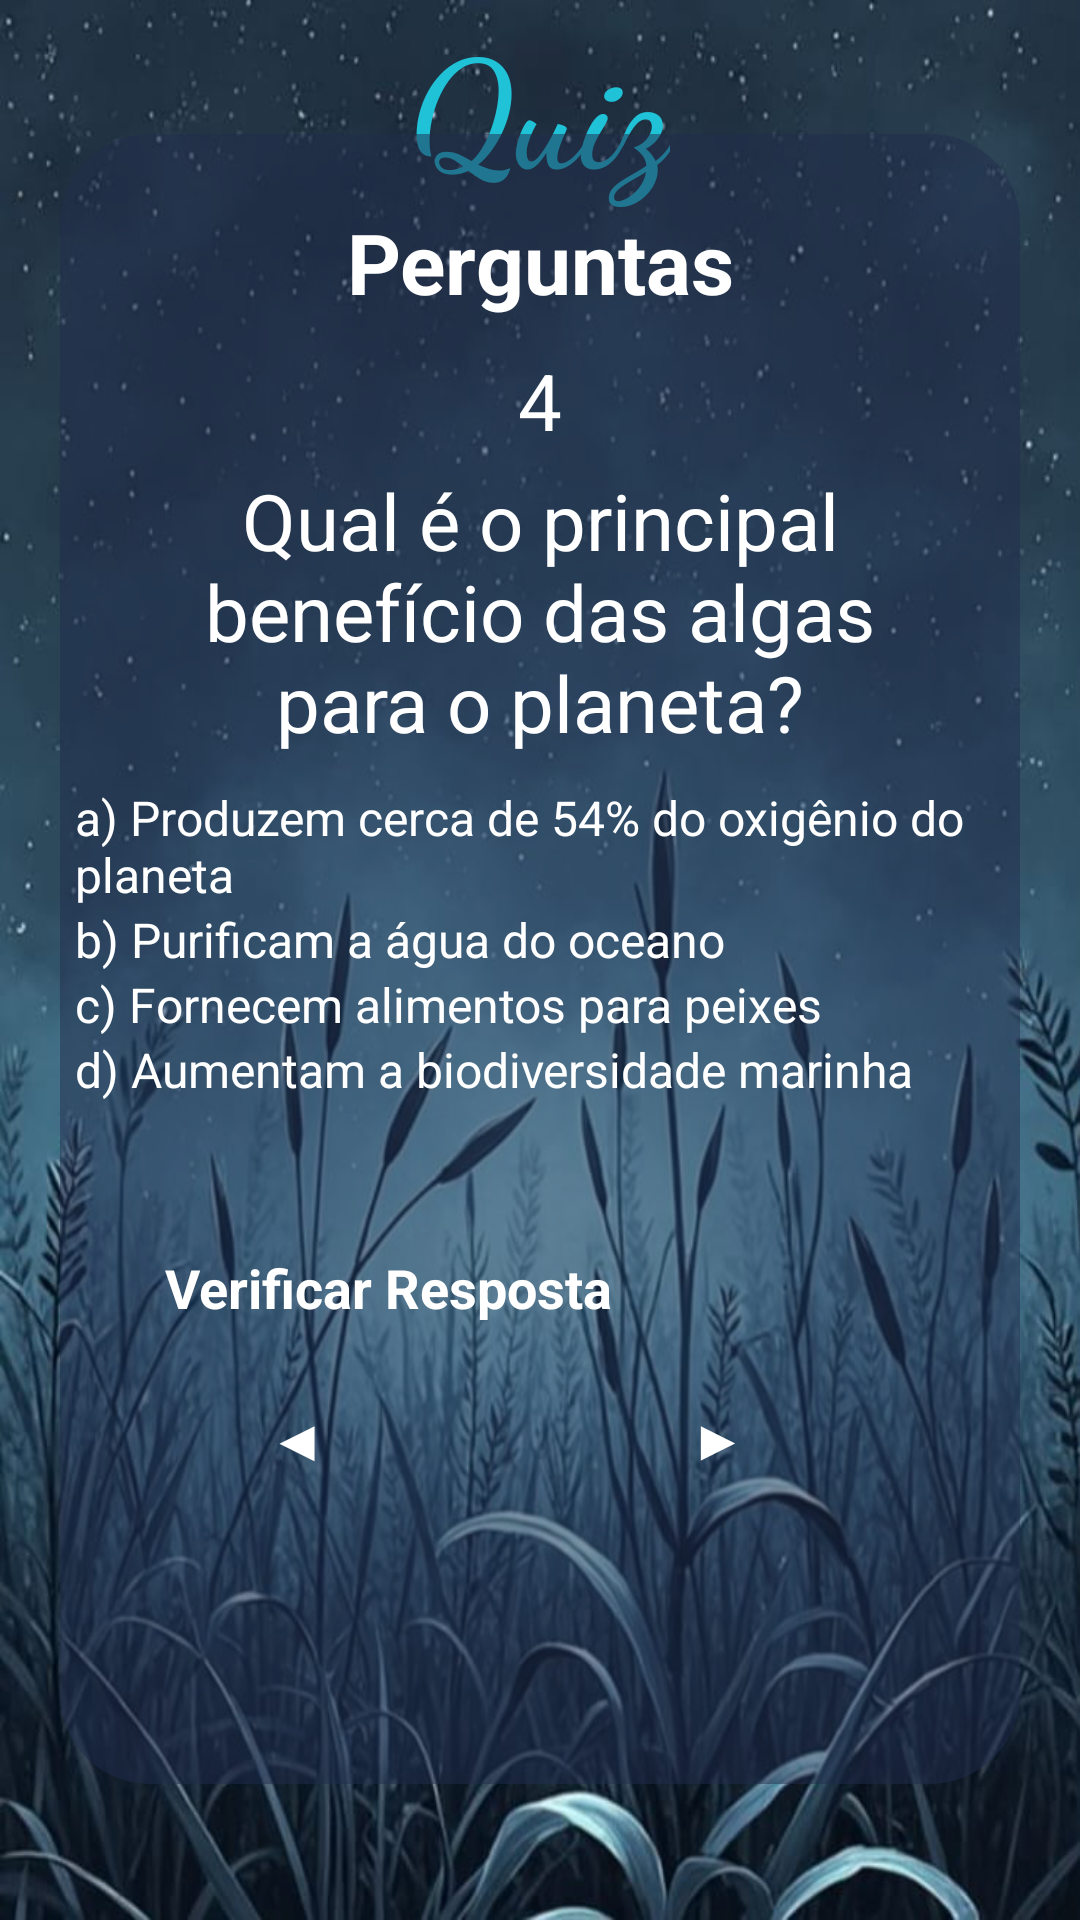

Layout XML and referenced resources for this Android screen:
<!-- AndroidManifest.xml: application theme Theme.AquaLife -->
<!-- res/layout/activity_layout_topico1_zquiz4.xml -->
<?xml version="1.0" encoding="utf-8"?>
<androidx.constraintlayout.widget.ConstraintLayout xmlns:android="http://schemas.android.com/apk/res/android"
    xmlns:app="http://schemas.android.com/apk/res-auto"
    xmlns:tools="http://schemas.android.com/tools"
    android:id="@+id/main"
    android:layout_width="match_parent"
    android:layout_height="match_parent"
    tools:context=".Topico1_zquiz4"
    android:background="@drawable/background_azul2">

    <TextView
        android:id="@+id/tvwTitleAquaLife"
        android:layout_width="wrap_content"
        android:layout_height="wrap_content"
        android:layout_centerHorizontal="true"
        android:fontFamily="cursive"
        android:text="@string/quiz"
        android:textColor="#20C2D7"
        android:textSize="50sp"
        android:textStyle="bold"
        app:layout_constraintBottom_toTopOf="@+id/containerMain"
        app:layout_constraintEnd_toEndOf="parent"
        app:layout_constraintStart_toStartOf="parent"
        app:layout_constraintTop_toTopOf="parent"
        app:layout_constraintVertical_bias="0.0"/>

    <View
        android:id="@+id/containerMain"
        android:layout_width="match_parent"
        android:layout_height="550dp"
        android:layout_marginHorizontal="20dp"
        android:background="@drawable/container_quiz"
        app:layout_constraintBottom_toBottomOf="parent"
        app:layout_constraintEnd_toEndOf="parent"
        app:layout_constraintStart_toStartOf="parent"
        app:layout_constraintTop_toTopOf="parent"
        app:layout_constraintVertical_bias="0.497" />

    <TextView
        android:id="@+id/txtTitle"
        android:layout_width="wrap_content"
        android:layout_height="wrap_content"
        android:layout_marginTop="24dp"
        android:text="@string/perguntaTitulo"
        android:textColor="@color/white"
        android:textSize="28sp"
        android:textStyle="bold"
        app:layout_constraintEnd_toEndOf="@id/containerMain"
        app:layout_constraintStart_toStartOf="@id/containerMain"
        app:layout_constraintTop_toTopOf="@id/containerMain" />

    <TextView
        android:id="@+id/txtUsername"
        android:layout_width="match_parent"
        android:layout_height="wrap_content"
        android:layout_marginHorizontal="40dp"
        android:layout_marginVertical="10dp"
        android:gravity="center"
        android:text="@string/numero4.t1"
        android:textSize="26dp"
        android:textColor="@color/white"
        app:layout_constraintEnd_toEndOf="@id/containerMain"
        app:layout_constraintStart_toStartOf="@id/containerMain"
        app:layout_constraintTop_toBottomOf="@id/txtTitle"
        tools:layout_editor_absoluteY="222dp" />



    <TextView
        android:id="@+id/txtWelcome"
        android:layout_width="match_parent"
        android:layout_height="wrap_content"
        android:layout_marginHorizontal="40dp"
        android:layout_marginVertical="5dp"
        android:text="@string/pergunta4.t1"
        android:gravity="center"
        android:textSize="26dp"
        android:textColor="@color/white"
        app:layout_constraintEnd_toEndOf="@id/containerMain"
        app:layout_constraintStart_toStartOf="@id/containerMain"
        app:layout_constraintTop_toBottomOf="@id/txtUsername"
        style="@style/Widget.MaterialComponents.TextInputLayout.OutlinedBox"/>



    <RadioGroup
        android:id="@+id/rdioGroup"
        android:layout_width="match_parent"
        android:layout_height="wrap_content"
        app:layout_constraintEnd_toEndOf="@id/containerMain"
        app:layout_constraintStart_toStartOf="@id/containerMain"
        app:layout_constraintTop_toBottomOf="@id/txtWelcome">

        <RadioButton
            android:id="@+id/rdioButton1"
            android:layout_width="match_parent"
            android:layout_height="wrap_content"
            android:onClick="respostaCorreta"
            android:text="@string/resposta1.4t1"
            android:textColor="@color/white"
            android:layout_marginTop="10dp"
            android:layout_marginHorizontal="25dp"
            android:textSize="16sp"
            app:buttonTint="@color/blue"
            app:layout_constraintEnd_toEndOf="@id/containerMain"
            app:layout_constraintStart_toStartOf="@id/containerMain"
            app:layout_constraintTop_toBottomOf="@id/txtWelcome" />

        <RadioButton
            android:id="@+id/rdioButton2"
            android:layout_width="match_parent"
            android:layout_height="wrap_content"
            android:onClick="respostaCorreta"
            android:text="@string/resposta2.4t1"
            android:textColor="@color/white"
            android:layout_marginHorizontal="25dp"
            android:textSize="16sp"
            app:buttonTint="@color/blue"
            app:layout_constraintEnd_toEndOf="@id/containerMain"
            app:layout_constraintStart_toStartOf="@id/containerMain"
            app:layout_constraintTop_toBottomOf="@id/rdioButton1" />

        <RadioButton
            android:id="@+id/rdioButton3"
            android:layout_width="match_parent"
            android:layout_height="wrap_content"
            android:onClick="respostaCorreta"
            android:text="@string/resposta3.4t1"
            android:textColor="@color/white"
            android:layout_marginHorizontal="25dp"
            android:textSize="16sp"
            app:buttonTint="@color/blue"
            app:layout_constraintEnd_toEndOf="@id/containerMain"
            app:layout_constraintStart_toStartOf="@id/containerMain"
            app:layout_constraintTop_toBottomOf="@id/rdioButton2" />

        <RadioButton
            android:id="@+id/rdioButton4"
            android:layout_width="match_parent"
            android:layout_height="wrap_content"
            android:onClick="respostaCorreta"
            android:text="@string/resposta4.4t1"
            android:textColor="@color/white"
            android:layout_marginHorizontal="25dp"
            android:textSize="16sp"
            app:buttonTint="@color/blue"
            app:layout_constraintEnd_toEndOf="@id/containerMain"
            app:layout_constraintStart_toStartOf="@id/containerMain"
            app:layout_constraintTop_toBottomOf="@id/rdioButton3" />
    </RadioGroup>

    <androidx.appcompat.widget.AppCompatButton
        android:id="@+id/btnCheck"
        android:layout_width="match_parent"
        android:layout_height="wrap_content"
        android:layout_marginHorizontal="40dp"
        android:padding="15sp"
        android:layout_marginTop="0sp"
        android:text="@string/verificarResposta"
        android:background="@drawable/background_button_selector"
        android:enabled="true"
        android:textColor="@color/white"
        android:textSize="18sp"
        android:textStyle="bold"
        app:cornerRadius="30dp"
        app:layout_constraintVertical_bias="0.2"
        app:layout_constraintBottom_toBottomOf="@id/containerMain"
        app:layout_constraintEnd_toEndOf="@id/containerMain"
        app:layout_constraintStart_toStartOf="@id/containerMain"
        app:layout_constraintTop_toBottomOf="@id/rdioGroup" />

    <androidx.appcompat.widget.AppCompatButton
        android:id="@+id/btnContinue"
        android:layout_width="match_parent"
        android:layout_height="wrap_content"
        android:layout_marginHorizontal="140dp"
        android:layout_marginTop="85dp"
        android:layout_marginEnd="80dp"
        android:layout_marginStart="215dp"
        android:background="@drawable/background_button_selector"
        android:enabled="true"
        android:padding="15sp"
        android:text="@string/setaAvancar"
        android:textColor="@color/white"
        android:textSize="18sp"
        android:textStyle="bold"
        app:cornerRadius="30dp"
        app:layout_constraintTop_toBottomOf="@id/rdioGroup"  />

    <androidx.appcompat.widget.AppCompatButton
        android:id="@+id/btnVoltar"
        android:layout_width="match_parent"
        android:layout_height="wrap_content"
        android:layout_marginHorizontal="140dp"
        android:layout_marginTop="85dp"
        android:layout_marginEnd="220dp"
        android:layout_marginStart="75dp"
        android:background="@drawable/background_button_selector"
        android:enabled="true"
        android:padding="15sp"
        android:text="@string/setaVoltar"
        android:textColor="@color/white"
        android:textSize="18sp"
        android:textStyle="bold"
        app:cornerRadius="30dp"
        app:layout_constraintTop_toBottomOf="@id/rdioGroup" />


</androidx.constraintlayout.widget.ConstraintLayout>
<!-- resources referenced by this layout -->
<resources>
  <color name="blue">#29A0FF</color>
  <color name="white">#FFFFFFFF</color>
  <!-- drawable background_azul2: png bitmap (drawable, 612913 bytes) -->
  <!-- drawable background_button_selector (drawable) -->
  <?xml version="1.0" encoding="utf-8"?>
  <selector xmlns:android="http://schemas.android.com/apk/res/android">
  
      <item android:state_enabled="false" android:drawable="@drawable/background_button_disabled"/>
      <item android:state_enabled="true" android:drawable="@drawable/background_button_enabled"/>
  
  
  
  
  </selector>
  <!-- drawable container_quiz (drawable) -->
  <?xml version="1.0" encoding="utf-8"?>
  <shape xmlns:android="http://schemas.android.com/apk/res/android"
      android:shape="rectangle">
  
      <solid android:color="@color/darker_blue"/>
      <corners android:radius="30dp"/>
  </shape>
  <string name="numero4.t1">4</string>
  <string name="pergunta4.t1">Qual é o principal benefício das algas para o planeta?</string>
  <string name="perguntaTitulo">Perguntas</string>
  <string name="quiz">Quiz</string>
  <string name="resposta1.4t1">a) Produzem cerca de 54% do oxigênio do planeta</string>
  <string name="resposta2.4t1">b) Purificam a água do oceano</string>
  <string name="resposta3.4t1">c) Fornecem alimentos para peixes</string>
  <string name="resposta4.4t1">d) Aumentam a biodiversidade marinha</string>
  <string name="setaAvancar">▶</string>
  <string name="setaVoltar">◀</string>
  <string name="verificarResposta">Verificar Resposta</string>
  <!-- drawable background_button_disabled (drawable) -->
  <?xml version="1.0" encoding="utf-8"?>
  <shape xmlns:android="http://schemas.android.com/apk/res/android"
       android:shape="rectangle">
  
       <solid android:color="@color/gray"/>
       <corners android:radius="30dp"/>
       <stroke android:color="@color/blue" android:width="1dp"/>
  
  
  </shape>
  <color name="darker_blue">#80212C4D</color>
  <color name="gray">#A49E9E</color>
</resources>
